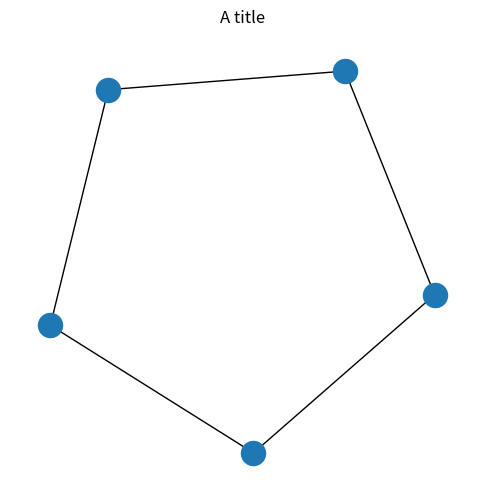

Recreate this plot in Python.
#-------------------------------------------------------------------------------
# Purpose:     2020 컴퓨터및 프로그래밍 입문
# Author:      Cho
# Created:     2020-06-09
#-------------------------------------------------------------------------------


import networkx as nx
import matplotlib.pyplot as plt

w = 6
h = 6
d = 70
plt.figure(figsize=(w, h), dpi=d)



G = nx.cycle_graph(5)

#plt.figure()
plt.title('A title')

nx.draw(G)
plt.show()
#############################
